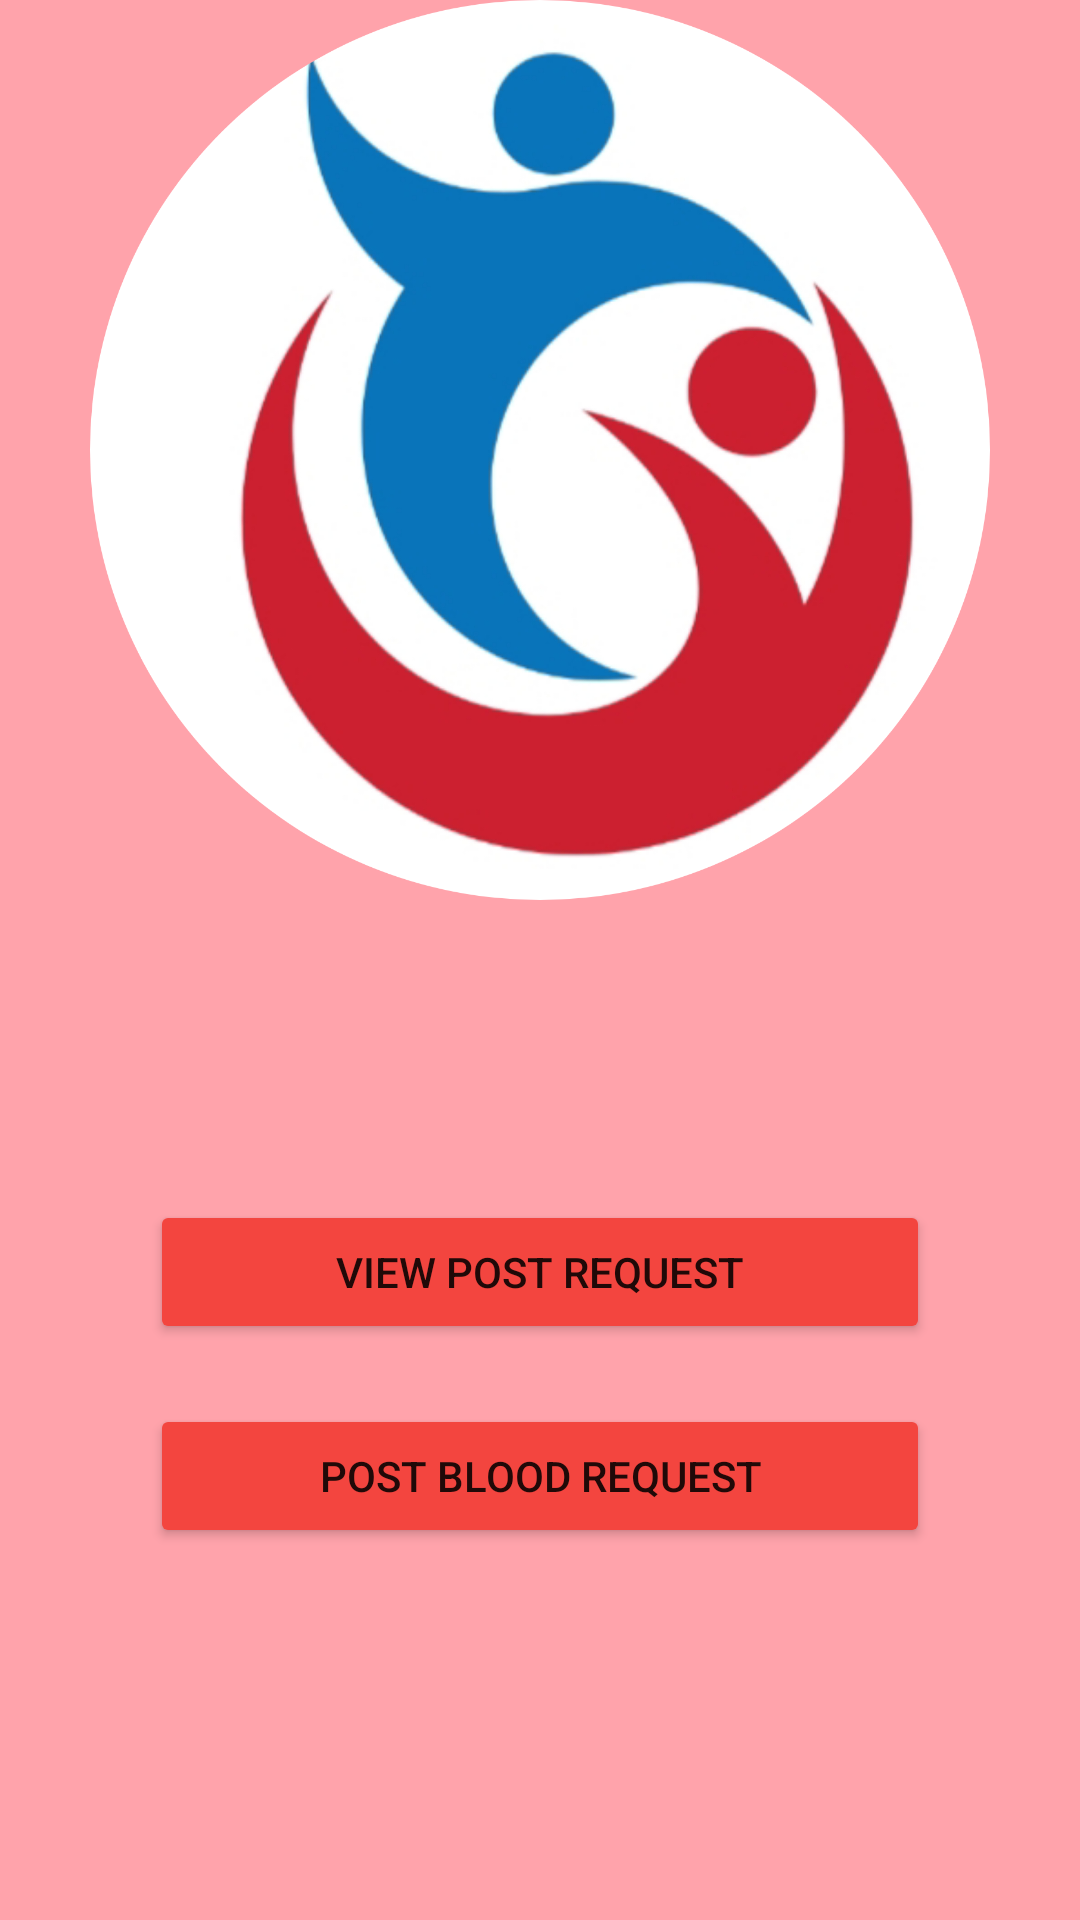

The Android layout XML behind this screen, and the referenced resources:
<!-- AndroidManifest.xml: application theme Theme.IMDonor -->
<!-- res/layout/activity_view_and_post.xml -->
<?xml version="1.0" encoding="utf-8"?>

<LinearLayout xmlns:android="http://schemas.android.com/apk/res/android"
    xmlns:app="http://schemas.android.com/apk/res-auto"
    xmlns:tools="http://schemas.android.com/tools"
    android:layout_width="match_parent"
    android:layout_height="match_parent"
    tools:context=".viewAndPost"
    android:orientation="vertical"
    android:background="#FFA3AB">

    <ImageView
        android:layout_width="wrap_content"
        android:layout_height="300dp"
        android:src="@drawable/circlelogo"
        />

    <Button
        android:layout_width="match_parent"
        android:layout_height="wrap_content"
        android:text="View Post Request"
        android:layout_marginTop="100dp"
        android:backgroundTint="#F3453F"
        android:layout_marginRight="50dp"
        android:layout_marginLeft="50dp"
        android:onClick="viewPost"
        />

    <Button
        android:layout_width="match_parent"
        android:layout_height="wrap_content"
        android:text="Post Blood Request"
        android:backgroundTint="#F3453F"
        android:layout_marginTop="20dp"
        android:layout_marginLeft="50dp"
        android:layout_marginRight="50dp"
        android:onClick="postRequest"
        />


</LinearLayout>
<!-- resources referenced by this layout -->
<resources>
  <!-- drawable circlelogo: png bitmap (drawable, 602391 bytes) -->
  <style name="Theme.IMDonor" parent="Theme.MaterialComponents.DayNight.DarkActionBar">
          
          <item name="colorPrimary">@color/purple_500</item>
          <item name="colorPrimaryVariant">@color/purple_700</item>
          <item name="colorOnPrimary">@color/white</item>
          
          <item name="colorSecondary">@color/teal_200</item>
          <item name="colorSecondaryVariant">@color/teal_700</item>
          <item name="colorOnSecondary">@color/black</item>
          
          <item name="android:statusBarColor" tools:targetApi="l">?attr/colorPrimaryVariant</item>
          
      </style>
  <color name="purple_500">#F3453F</color>
  <color name="purple_700">#2E1818</color>
  <color name="white">#FFFFFFFF</color>
  <color name="teal_200">#FF03DAC5</color>
  <color name="teal_700">#FF018786</color>
  <color name="black">#FF000000</color>
</resources>
